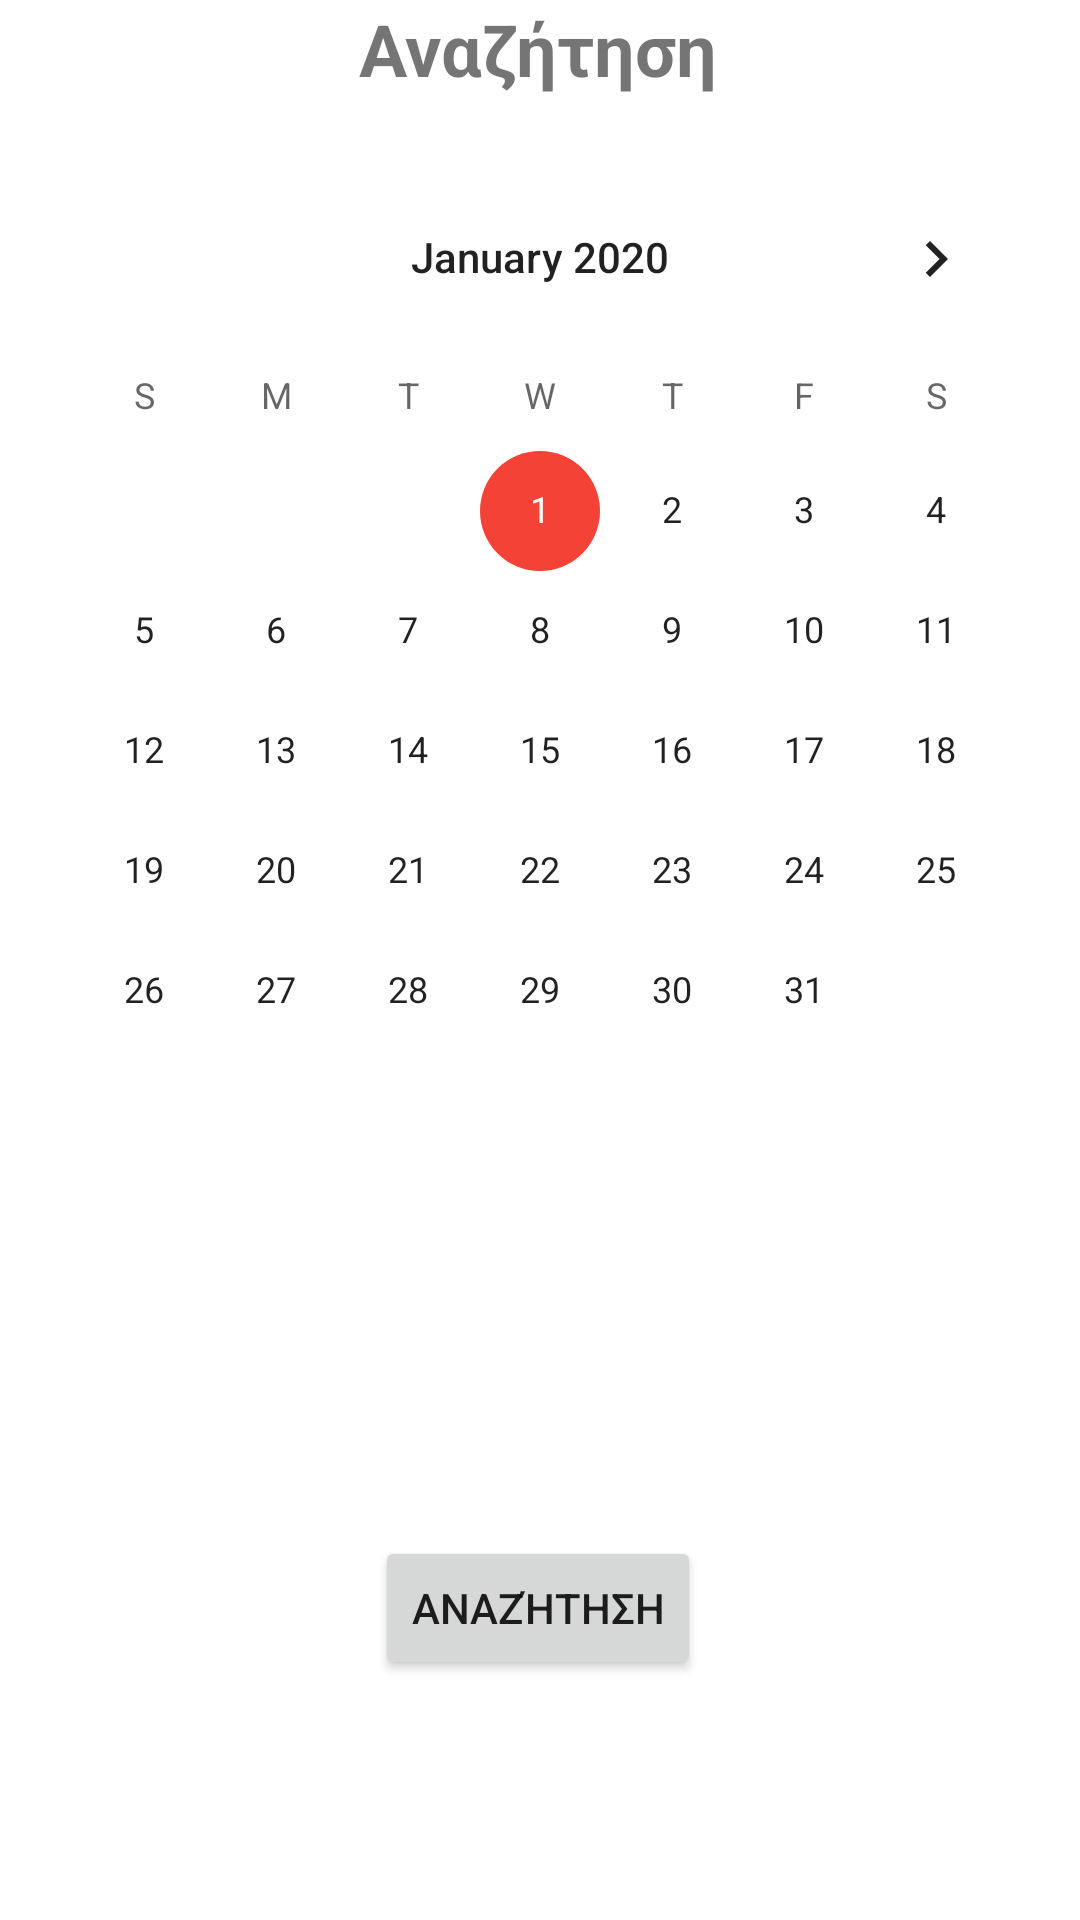

This screen was rendered from an Android layout file. Write that file and the resources it references.
<!-- AndroidManifest.xml: application theme Theme.Sofronas -->
<!-- res/layout/fragment_search.xml -->
<?xml version="1.0" encoding="utf-8"?>
<FrameLayout xmlns:android="http://schemas.android.com/apk/res/android"
    xmlns:app="http://schemas.android.com/apk/res-auto"
    xmlns:tools="http://schemas.android.com/tools"
    android:layout_width="match_parent"
    android:layout_height="match_parent"
    tools:context=".ui.search.FragmentSearch">

    <androidx.constraintlayout.widget.ConstraintLayout
        android:layout_width="match_parent"
        android:layout_height="match_parent">

        <Button
            android:id="@+id/day_choose"
            android:layout_width="wrap_content"
            android:layout_height="wrap_content"
            android:layout_marginBottom="80dp"
            android:text="@string/data_day_choice_text"
            app:icon="@android:drawable/ic_menu_search"
            app:iconGravity="end"
            app:layout_constraintBottom_toBottomOf="parent"
            app:layout_constraintEnd_toEndOf="parent"
            app:layout_constraintHorizontal_bias="0.497"
            app:layout_constraintStart_toStartOf="parent"
            app:layout_constraintTop_toBottomOf="@+id/choose_day"
            app:layout_constraintVertical_bias="1.0" />

        <TextView
            android:id="@+id/choose_day_frag_id"
            android:layout_width="wrap_content"
            android:layout_height="wrap_content"
            android:text="@string/data_day_choice_text"
            android:textSize="24sp"
            android:textStyle="bold"
            app:layout_constraintEnd_toEndOf="parent"
            app:layout_constraintHorizontal_bias="0.498"
            app:layout_constraintStart_toStartOf="parent"
            app:layout_constraintTop_toTopOf="parent" />

        <CalendarView
            android:id="@+id/choose_day"
            android:layout_width="wrap_content"
            android:layout_height="wrap_content"
            android:layout_marginTop="20dp"
            android:minDate="1/1/2020"
            app:layout_constraintEnd_toEndOf="parent"
            app:layout_constraintHorizontal_bias="0.491"
            app:layout_constraintStart_toStartOf="parent"
            app:layout_constraintTop_toBottomOf="@+id/choose_day_frag_id" />
    </androidx.constraintlayout.widget.ConstraintLayout>
</FrameLayout>
<!-- resources referenced by this layout -->
<resources>
  <string name="data_day_choice_text">Αναζήτηση</string>
  <style name="Theme.Sofronas" parent="Theme.MaterialComponents.DayNight.DarkActionBar">
          
          <item name="colorPrimary">@color/orange</item>
          <item name="colorPrimaryVariant">@color/orange_dark</item>
          <item name="colorOnPrimary">@color/white</item>
          
          <item name="colorSecondary">@color/red</item>
          <item name="colorSecondaryVariant">@color/red_dark</item>
          <item name="colorOnSecondary">@color/orange_dark</item>
          
          <item name="android:statusBarColor" tools:targetApi="l">?attr/colorPrimaryVariant</item>
          
      </style>
  <color name="orange">#FF9800</color>
  <color name="orange_dark">#FFC107</color>
  <color name="white">#FFFFFFFF</color>
  <color name="red">#F44336</color>
  <color name="red_dark">#F44336</color>
</resources>
